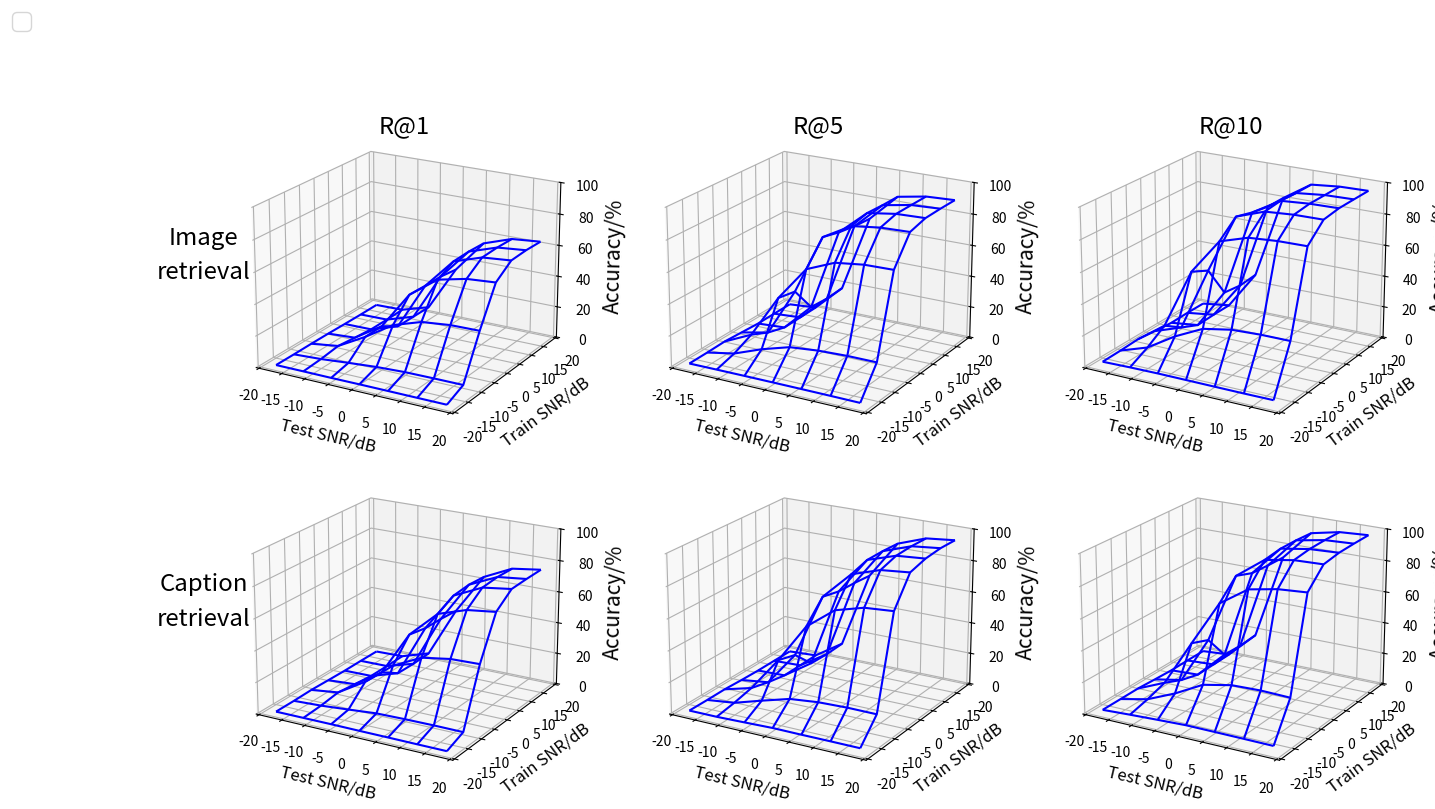
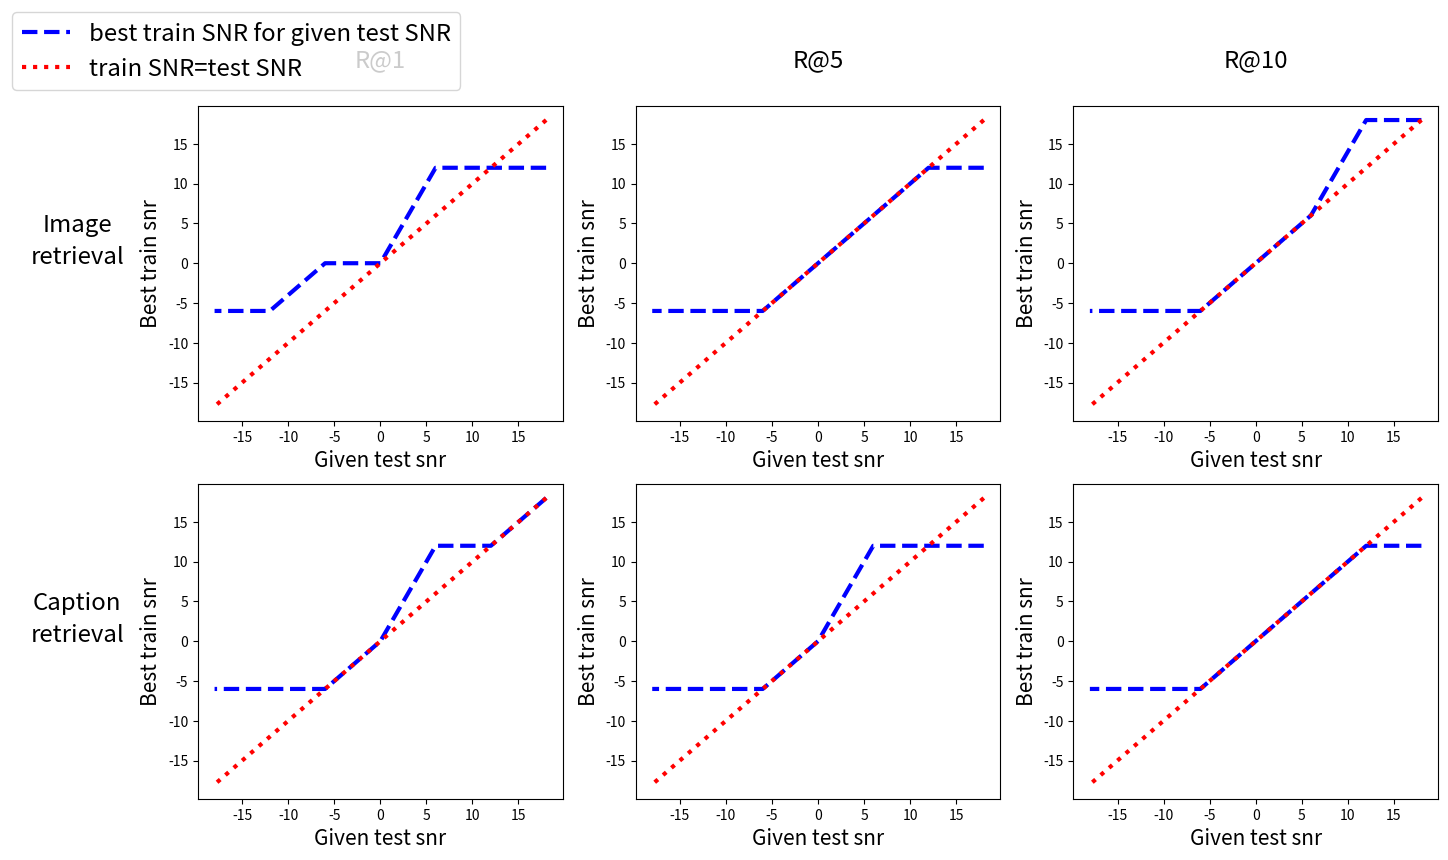
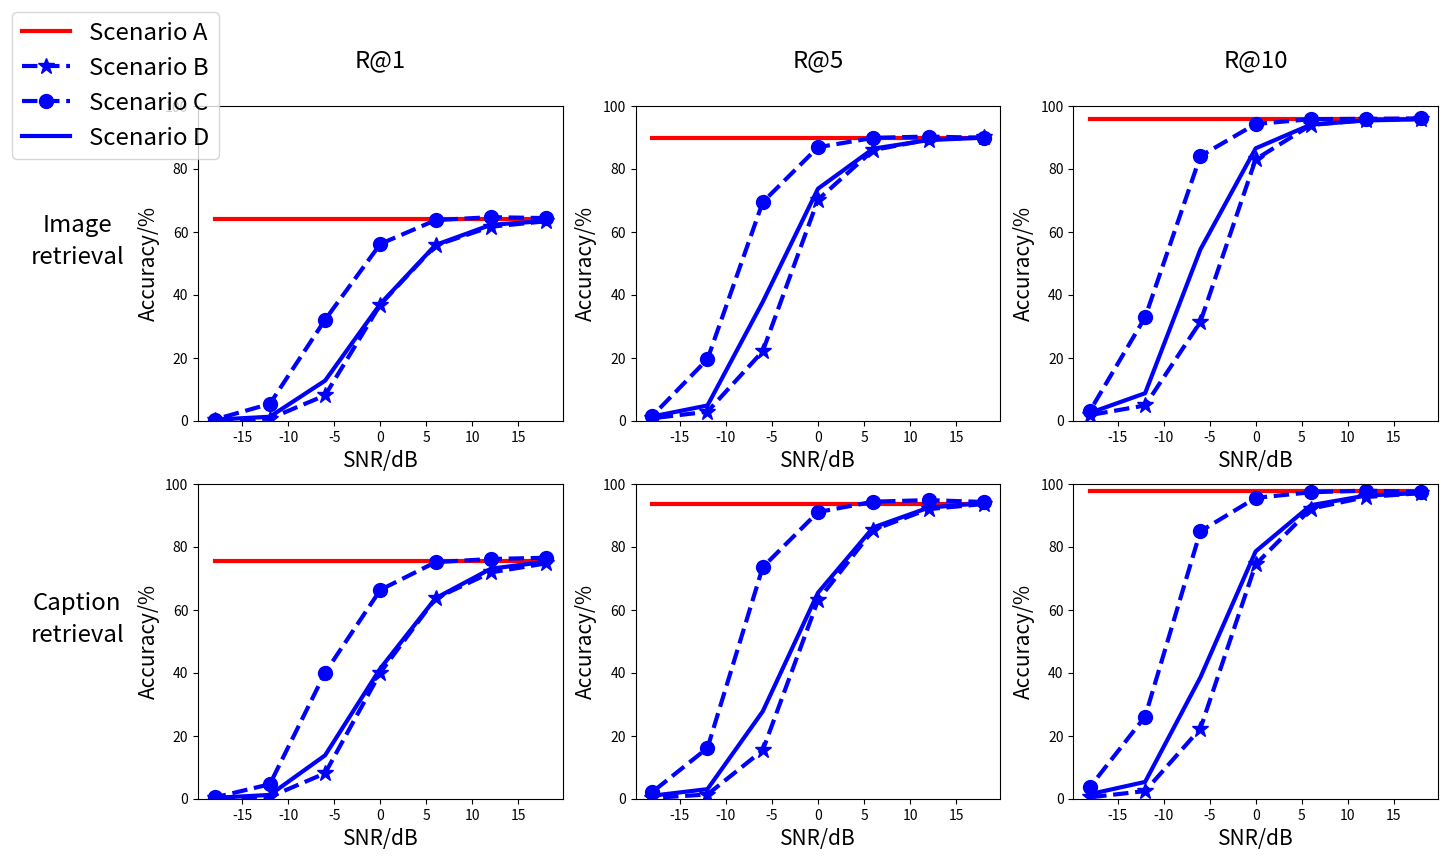

Python code for these plots, in order:
import matplotlib.pyplot as plt
from matplotlib import cm
import numpy as np

S1 = {}
S2 = {}
S3 = {}
S4 = {}
S2_SNR = np.array([18, 12, 6, 0, -6, -12, -18])
###################################### path to ckpts
# bz=500
# dims: [256], [256], snr: None, None snrNone_None_epoch14
load_ckpt_path = '.../coco_ckpt/ckpt_coco/snrNone_None_epoch43.pth'
# dims: [256], [256], snr: 18, 18
load_ckpt_path = '.../coco_ckpt/ckpt_coco/ckpt_coco/snr18_18_epoch36.pth'
# dims: [256], [256], snr: 12, 12
load_ckpt_path = '.../coco_ckpt/ckpt_coco/ckpt_coco/snr12_12_epoch36.pth'
# dims: [256], [256], snr: 6, 6
load_ckpt_path = '.../coco_ckpt/ckpt_coco/ckpt_coco/snr6_6_epoch49.pth'
# dims: [256], [256], snr: 0, 0
load_ckpt_path = '.../coco_ckpt/ckpt_coco/ckpt_coco/snr0_0_epoch49.pth'
# dims: [256], [256], snr: -6, -6
load_ckpt_path = '.../coco_ckpt/ckpt_coco/ckpt_coco/snr-6_-6_epoch47.pth'
# dims: [256], [256], snr: -12, -12
load_ckpt_path = '.../coco_ckpt/ckpt_coco/ckpt_coco/snr-12_-12_epoch34.pth'
# dims: [256], [256], snr: -18, -18
load_ckpt_path = '.../coco_ckpt/ckpt_coco/ckpt_coco/snr-18_-18_epoch24.pth'



###################################### S1: train without noise, test with noise
##################### testing snr  18     12     6      0     -6     -12     -18
S1['bz100_imgr_r1'] = np.array([63.33, 61.59, 55.66, 36.89, 8.05, 0.67, 0.19])
S1['bz100_imgr_r5'] = np.array([89.95, 89.26, 85.91, 70.19, 22.04, 2.86, 0.77])
S1['bz100_imgr_r10'] = np.array([95.82, 95.49, 93.88, 82.98, 31.38, 4.85, 1.79])
S1['bz100_capr_r1'] = np.array([74.72, 71.84, 63.60, 40.06, 8.08, 0.56, 0.12])
S1['bz100_capr_r5'] = np.array([93.56, 91.94, 85.36, 62.98, 15.36, 1.34, 0.24])
S1['bz100_capr_r10'] = np.array([97.02, 95.78, 92.06, 74.40, 22.26, 2.44, 0.44])
####################################### S2: train with noise, test with noise
##################### testing snr  18     12     6      0     -6   -12   -18
S2['bz100_imgr_r1'] = np.array([[63.44, 61.86, 55.69, 34.96, 6.05, 0.58, 0.16],  # training snr  18
                                [63.84, 62.18, 56.21, 36.46, 6.15, 0.36, 0.07],  # training snr  12
                                [63.32, 61.76, 55.82, 36.64, 6.28, 0.39, 0.18],  # training snr  6
                                [55.68, 54.35, 50.32, 37.10, 12.97, 1.52, 0.37],  # training snr  0
                                [32.10, 31.82, 29.95, 24.17, 12.72, 2.87, 0.40],  # training snr  -6
                                [5.28, 5.24, 5.08, 4.26, 2.84, 1.26, 0.30],  # training snr  -12
                                [0.36, 0.36, 0.39, 0.39, 0.31, 0.35, 0.34]])  # training snr  -18
S2['bz100_imgr_r5'] = np.array([[89.87, 89.07, 85.84, 68.42, 18.96, 2.08, 0.61],  # training snr  18
                                [89.90, 89.08, 85.88, 69.23, 18.24, 1.87, 0.62],  # training snr  12
                                [89.60, 89.02, 86.38, 70.93, 19.04, 1.66, 0.48],  # training snr  6
                                [86.72, 86.13, 83.83, 73.66, 35.52, 4.97, 1.15],  # training snr  0
                                [69.56, 69.21, 66.96, 59.46, 37.70, 10.26, 1.86],  # training snr  -6
                                [19.36, 19.34, 18.64, 16.86, 11.58, 4.84, 1.48],  # training snr  -12
                                [1.49, 1.58, 1.62, 1.61, 1.58, 1.48, 1.33]])  # training snr  -18
S2['bz100_imgr_r10'] =np.array([[95.72, 95.36, 93.63, 81.92, 27.93, 3.61, 1.10],  # training snr  18
                                [95.72, 95.32, 93.54, 81.78, 27.02, 3.64, 1.21],  # training snr  12
                                [95.64, 95.31, 94.01, 83.56, 28.61, 3.26, 0.98],  # training snr  6
                                [94.20, 94.00, 92.75, 86.47, 49.04, 8.31, 2.04],  # training snr  0
                                [83.86, 83.63, 82.33, 76.78, 54.36, 16.13, 3.36],  # training snr  -6
                                [32.54, 32.50, 31.73, 28.45, 19.76, 8.73, 2.76],  # training snr  -12
                                [3.17, 3.06, 3.08, 3.12, 3.14, 2.92, 2.48]])  # training snr  -18
S2['bz100_capr_r1'] =np.array([[75.24, 72.70, 64.10, 38.36, 6.26, 0.60, 0.12],  # training snr  18
                                [75.04, 73.02, 64.80, 39.14, 5.74, 0.38, 0.16],  # training snr  12
                                [74.52, 72.06, 63.66, 39.26, 5.98, 0.34, 0.06],  # training snr  6
                                [66.24, 63.96, 58.04, 41.36, 13.18, 1.52, 0.30],  # training snr  0
                                [40.28, 39.70, 36.76, 27.92, 13.78, 2.90, 0.60],  # training snr  -6
                                [4.88, 4.92, 4.72, 4.32, 2.70, 1.20, 0.30],  # training snr  -12
                                [0.40, 0.38, 0.40, 0.38, 0.42, 0.34, 0.28]])  # training snr  -18
S2['bz100_capr_r5'] =np.array([[93.90, 92.02, 85.60, 61.60, 12.84, 1.16, 0.20],  # training snr  18
                                [94.28, 92.40, 86.18, 62.56, 12.18, 0.88, 0.20],  # training snr  12
                                [93.30, 91.90, 86.12, 62.94, 12.62, 0.70, 0.14],  # training snr  6
                                [90.40, 88.62, 82.78, 65.40, 24.52, 2.80, 0.44],  # training snr  0
                                [72.72, 71.34, 66.34, 52.66, 27.72, 5.78, 1.00],  # training snr  -6
                                [16.00, 16.06, 15.44, 13.52, 8.42, 3.04, 0.88],  # training snr  -12
                                [2.22, 2.22, 2.14, 2.18, 1.58, 1.04, 0.96]])  # training snr  -18
S2['bz100_capr_r10'] =np.array([[97.08, 96.00, 92.30, 73.50, 18.58, 1.74, 0.40],  # training snr  18
                                [97.10, 96.24, 93.04, 73.86, 17.80, 1.48, 0.42],  # training snr  12
                                [96.86, 96.02, 93.18, 74.60, 18.30, 1.20, 0.30],  # training snr  6
                                [95.30, 94.66, 91.66, 78.52, 34.24, 4.30, 0.86],  # training snr  0
                                [84.02, 82.66, 79.18, 67.14, 38.52, 9.24, 1.54],  # training snr  -6
                                [26.26, 26.74, 26.14, 22.48, 13.04, 5.34, 1.46],  # training snr  -12
                                [3.62, 3.76, 3.86, 3.92, 3.20, 2.38, 1.44]])  # training snr  -18
###################################### S3: train without noise, test without noise
S3['bz100_imgr_r1'] = 63.92
S3['bz100_imgr_r5'] = 89.86
S3['bz100_imgr_r10'] = 95.90
S3['bz100_capr_r1'] = 75.40
S3['bz100_capr_r5'] = 93.70
S3['bz100_capr_r10'] = 97.70


###################################### S4: train with noise, test without noise
################## training snr  18     12     6      0     -6    -12    -18
S4['bz100_imgr_r1'] =np.array([64.32, 64.62, 63.68, 56.12, 32.06, 5.34, 0.38])
S4['bz100_imgr_r5'] =np.array([89.80, 90.22, 89.80, 86.82, 69.38, 19.54, 1.50])
S4['bz100_imgr_r10'] =np.array([95.98, 95.84, 95.74, 94.20, 84.00, 32.84, 3.08])
S4['bz100_capr_r1'] =np.array([76.50, 76.10, 75.10, 66.30, 40.00, 4.60, 0.40])
S4['bz100_capr_r5'] =np.array([94.20, 94.80, 94.30, 91.00, 73.50, 16.10, 2.10])
S4['bz100_capr_r10'] =np.array([97.40, 97.80, 97.30, 95.50, 84.90, 26.10, 3.70])

################################################################# plot ###################################################################


#######  S2 compare batch sizes
X, Y = np.meshgrid(S2_SNR, S2_SNR) # X:testing, Y: Training
fig, ax = plt.subplots(nrows=2, ncols=3, subplot_kw={"projection": "3d"})
fig.set_size_inches(16, 9)
for j, ic in enumerate(['img', 'cap']):
     for i, r in enumerate([1, 5, 10]):
         ax[j, i].plot_wireframe(X, Y, S2[f'bz100_{ic}r_r{r}'], color='b')
         ax[j, i].set_xlabel('Test SNR/dB', fontsize=12)
         ax[j, i].set_ylabel('Train SNR/dB', fontsize=12)
         ax[j, i].set_zlabel('Accuracy/%', fontsize=15)
         ax[j, i].set_zlim(0, 100)
         ax[j, i].view_init(20, 300, None)
ax[0, 0].annotate('R@1', xy=(0.5, 0.9), xytext=(0, 5), xycoords='axes fraction', textcoords='offset points', size='xx-large', ha='center', va='baseline')
ax[0, 1].annotate('R@5', xy=(0.5, 0.9), xytext=(0, 5), xycoords='axes fraction', textcoords='offset points', size='xx-large', ha='center', va='baseline')
ax[0, 2].annotate('R@10', xy=(0.5, 0.9), xytext=(0, 5), xycoords='axes fraction', textcoords='offset points', size='xx-large', ha='center', va='baseline')
ax[0, 0].annotate('retrieval', xy=(-0.1, 0.5), xytext=(5, 0), xycoords='axes fraction', textcoords='offset points', size='xx-large', ha='center', va='baseline')
ax[0, 0].annotate('Image', xy=(-0.1, 0.6), xytext=(5, 0), xycoords='axes fraction', textcoords='offset points', size='xx-large', ha='center', va='baseline')
ax[1, 0].annotate('retrieval', xy=(-0.1, 0.5), xytext=(5, 0), xycoords='axes fraction', textcoords='offset points', size='xx-large', ha='center', va='baseline')
ax[1, 0].annotate('Caption', xy=(-0.1, 0.6), xytext=(5, 0), xycoords='axes fraction', textcoords='offset points', size='xx-large', ha='center', va='baseline')
plt.subplots_adjust(wspace=0, hspace=0)
lines_labels = [ax[0, 0].get_legend_handles_labels()]
lines, labels = [sum(lol, []) for lol in zip(*lines_labels)]
fig.legend(lines, labels, loc='upper left', fontsize='xx-large')
plt.show()

#######  S2 find best training snr for given testing snr
# todo: add more data points
# x: testing snr, y: best training snr
fig, ax = plt.subplots(nrows=2, ncols=3)
fig.set_size_inches(16, 9)
for j, ic in enumerate(['img', 'cap']):
     for i, r in enumerate([1, 5, 10]):
         ax[j, i].plot(S2_SNR, S2_SNR[np.argmax(S2[f'bz100_{ic}r_r{r}'], axis=0)], 'b--', linewidth=3.0, label='best train SNR for given test SNR')
         ax[j, i].plot(S2_SNR, S2_SNR, 'r:', linewidth=3.0, label='train SNR=test SNR')
         ax[j, i].set_xlabel('Given test snr', fontsize=15)
         ax[j, i].set_ylabel('Best train snr', fontsize=15)
ax[0, 0].annotate('R@1', xy=(0.5, 1.1), xytext=(0, 5), xycoords='axes fraction', textcoords='offset points', size='xx-large', ha='center', va='baseline')
ax[0, 1].annotate('R@5', xy=(0.5, 1.1), xytext=(0, 5), xycoords='axes fraction', textcoords='offset points', size='xx-large', ha='center', va='baseline')
ax[0, 2].annotate('R@10', xy=(0.5, 1.1), xytext=(0, 5), xycoords='axes fraction', textcoords='offset points', size='xx-large', ha='center', va='baseline')
ax[0, 0].annotate('retrieval', xy=(-0.35, 0.5), xytext=(5, 0), xycoords='axes fraction', textcoords='offset points', size='xx-large', ha='center', va='baseline')
ax[0, 0].annotate('Image', xy=(-0.35, 0.6), xytext=(5, 0), xycoords='axes fraction', textcoords='offset points', size='xx-large', ha='center', va='baseline')
ax[1, 0].annotate('retrieval', xy=(-0.35, 0.5), xytext=(5, 0), xycoords='axes fraction', textcoords='offset points', size='xx-large', ha='center', va='baseline')
ax[1, 0].annotate('Caption', xy=(-0.35, 0.6), xytext=(5, 0), xycoords='axes fraction', textcoords='offset points', size='xx-large', ha='center', va='baseline')
# plt.subplots_adjust(wspace=0, hspace=0)
lines_labels = [ax[0, 0].get_legend_handles_labels()]
lines, labels = [sum(lol, []) for lol in zip(*lines_labels)]
fig.legend(lines, labels, loc='upper left', fontsize='xx-large')
plt.show()




#######  all 4 Scenarios, bz500
fig, ax = plt.subplots(nrows=2, ncols=3)
fig.set_size_inches(16, 9)
for j, ic in enumerate(['img', 'cap']):
     for i, r in enumerate([1, 5, 10]):
         ax[j, i].plot(S2_SNR, np.array([S3[f'bz100_{ic}r_r{r}']]*S2_SNR.shape[0]), color='r', linewidth=3.0, label='Scenario A')
         ax[j, i].plot(S2_SNR, S1[f'bz100_{ic}r_r{r}'], 'b--*', linewidth=3.0, markersize=12, label='Scenario B')
         ax[j, i].plot(S2_SNR, S4[f'bz100_{ic}r_r{r}'], 'b--o', linewidth=3.0, markersize=10, label='Scenario C')
         ax[j, i].plot(S2_SNR, np.diag(S2[f'bz100_{ic}r_r{r}']), color='b', linewidth=3.0, label='Scenario D')
         ax[j, i].set_xlabel('SNR/dB', fontsize=15)
         ax[j, i].set_ylabel('Accuracy/%', fontsize=15)
         ax[j, i].set_ylim(0, 100)
ax[0, 0].annotate('R@1', xy=(0.5, 1.1), xytext=(0, 5), xycoords='axes fraction', textcoords='offset points', size='xx-large', ha='center', va='baseline')
ax[0, 1].annotate('R@5', xy=(0.5, 1.1), xytext=(0, 5), xycoords='axes fraction', textcoords='offset points', size='xx-large', ha='center', va='baseline')
ax[0, 2].annotate('R@10', xy=(0.5, 1.1), xytext=(0, 5), xycoords='axes fraction', textcoords='offset points', size='xx-large', ha='center', va='baseline')
ax[0, 0].annotate('retrieval', xy=(-0.35, 0.5), xytext=(5, 0), xycoords='axes fraction', textcoords='offset points', size='xx-large', ha='center', va='baseline')
ax[0, 0].annotate('Image', xy=(-0.35, 0.6), xytext=(5, 0), xycoords='axes fraction', textcoords='offset points', size='xx-large', ha='center', va='baseline')
ax[1, 0].annotate('retrieval', xy=(-0.35, 0.5), xytext=(5, 0), xycoords='axes fraction', textcoords='offset points', size='xx-large', ha='center', va='baseline')
ax[1, 0].annotate('Caption', xy=(-0.35, 0.6), xytext=(5, 0), xycoords='axes fraction', textcoords='offset points', size='xx-large', ha='center', va='baseline')
# plt.subplots_adjust(wspace=0, hspace=0)
lines_labels = [ax[0, 0].get_legend_handles_labels()]
lines, labels = [sum(lol, []) for lol in zip(*lines_labels)]
fig.legend(lines, labels, loc='upper left', fontsize='xx-large')
plt.show()

